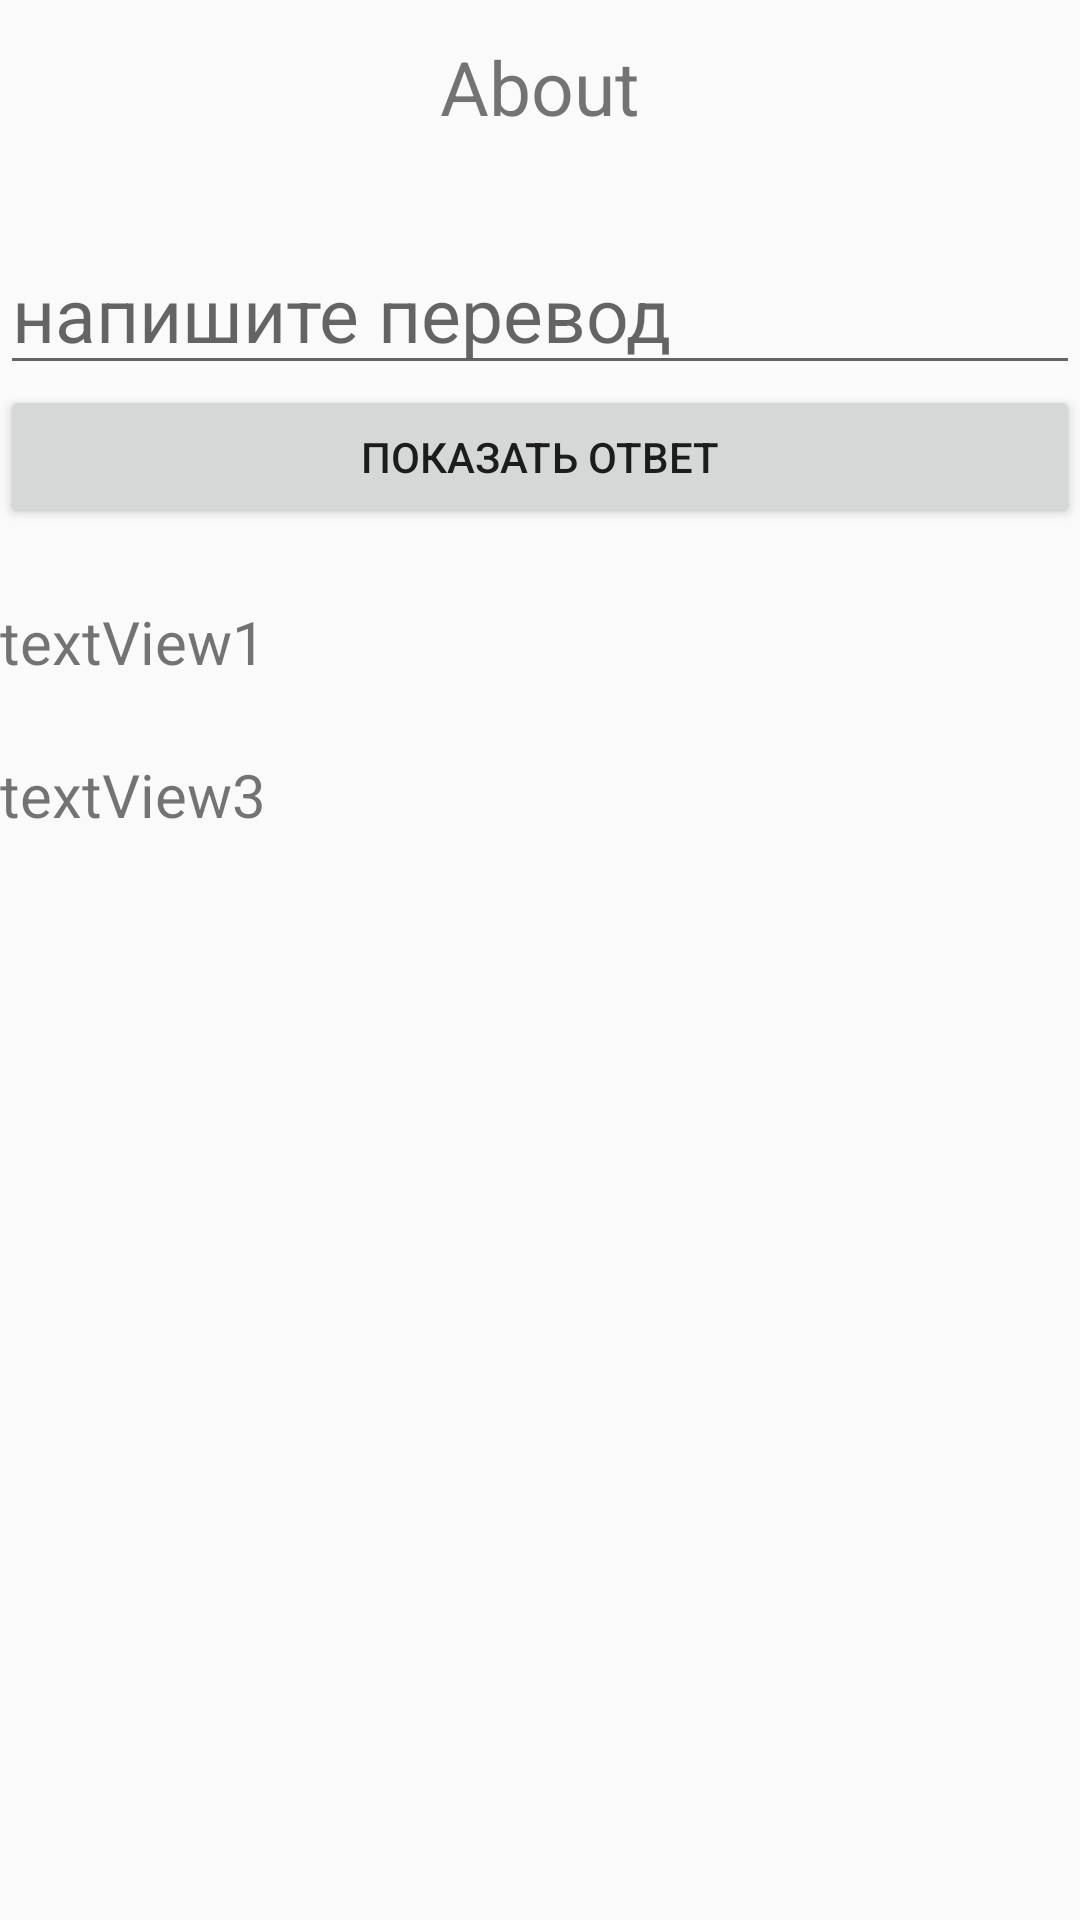

Produce the Android XML layout that renders to this screen, including the resource entries it uses.
<!-- AndroidManifest.xml: application theme AppTheme -->
<!-- res/layout/spelling_of_words.xml -->
<?xml version="1.0" encoding="utf-8"?>
<RelativeLayout xmlns:android="http://schemas.android.com/apk/res/android"
    xmlns:app="http://schemas.android.com/apk/res-auto"
    android:layout_width="match_parent"
    android:layout_height="match_parent"
    android:orientation="vertical">

    
    <LinearLayout
        android:id="@+id/ll_show_answer"
        android:layout_width="match_parent"
        android:layout_height="wrap_content"
        android:layout_margin="10dp"
        android:orientation="vertical">

        <TextView
            android:id="@+id/textView_rus"
            android:layout_width="wrap_content"
            android:layout_height="wrap_content"
            android:gravity="center"
            android:layout_gravity="center"
            android:padding="2dp"
            android:text="About"
            android:textSize="25sp" />

        <TextView
            android:id="@+id/text_transcription"
            android:layout_width="match_parent"
            android:layout_height="wrap_content"
            android:gravity="center"
            android:padding="5dp"
            android:visibility="gone"
            android:text="text_transcription"
            android:textSize="25sp" />


    </LinearLayout>


    <LinearLayout
        android:id="@+id/LL_grig"
        android:layout_width="match_parent"
        android:layout_height="wrap_content"
        android:layout_below="@id/ll_show_answer"

        android:gravity="center">

        <GridLayout
            android:id="@+id/gridLayout"
            android:layout_width="wrap_content"
            android:layout_height="wrap_content" />
    </LinearLayout>


    <EditText
        android:id="@+id/EditText1"
        android:layout_width="match_parent"
        android:layout_height="wrap_content"
        android:layout_below="@id/LL_grig"
        android:layout_marginTop="20sp"
        android:enabled="true"
        android:hint="напишите перевод"
        android:inputType="text"
        android:textSize="25sp" />

    <Button
        android:id="@+id/button_words"
        android:layout_width="match_parent"
        android:layout_height="wrap_content"
        android:layout_below="@id/EditText1"
        android:text="показать ответ" />


    <TextView
        android:id="@+id/textView1"
        android:layout_width="wrap_content"
        android:layout_height="wrap_content"
        android:layout_below="@id/button_words"
        android:layout_marginTop="24dp"
        android:text="textView1"
        android:textSize="20sp" />




    <TextView

        android:id="@+id/textView3"
        android:layout_width="wrap_content"
        android:layout_height="wrap_content"
        android:layout_below="@id/textView1"
        android:layout_marginTop="24dp"
        android:text="textView3"
        android:textSize="20sp" />

</RelativeLayout>
<!-- resources referenced by this layout -->
<resources>
  <style name="AppTheme" parent="Theme.AppCompat.Light.NoActionBar" />
</resources>
